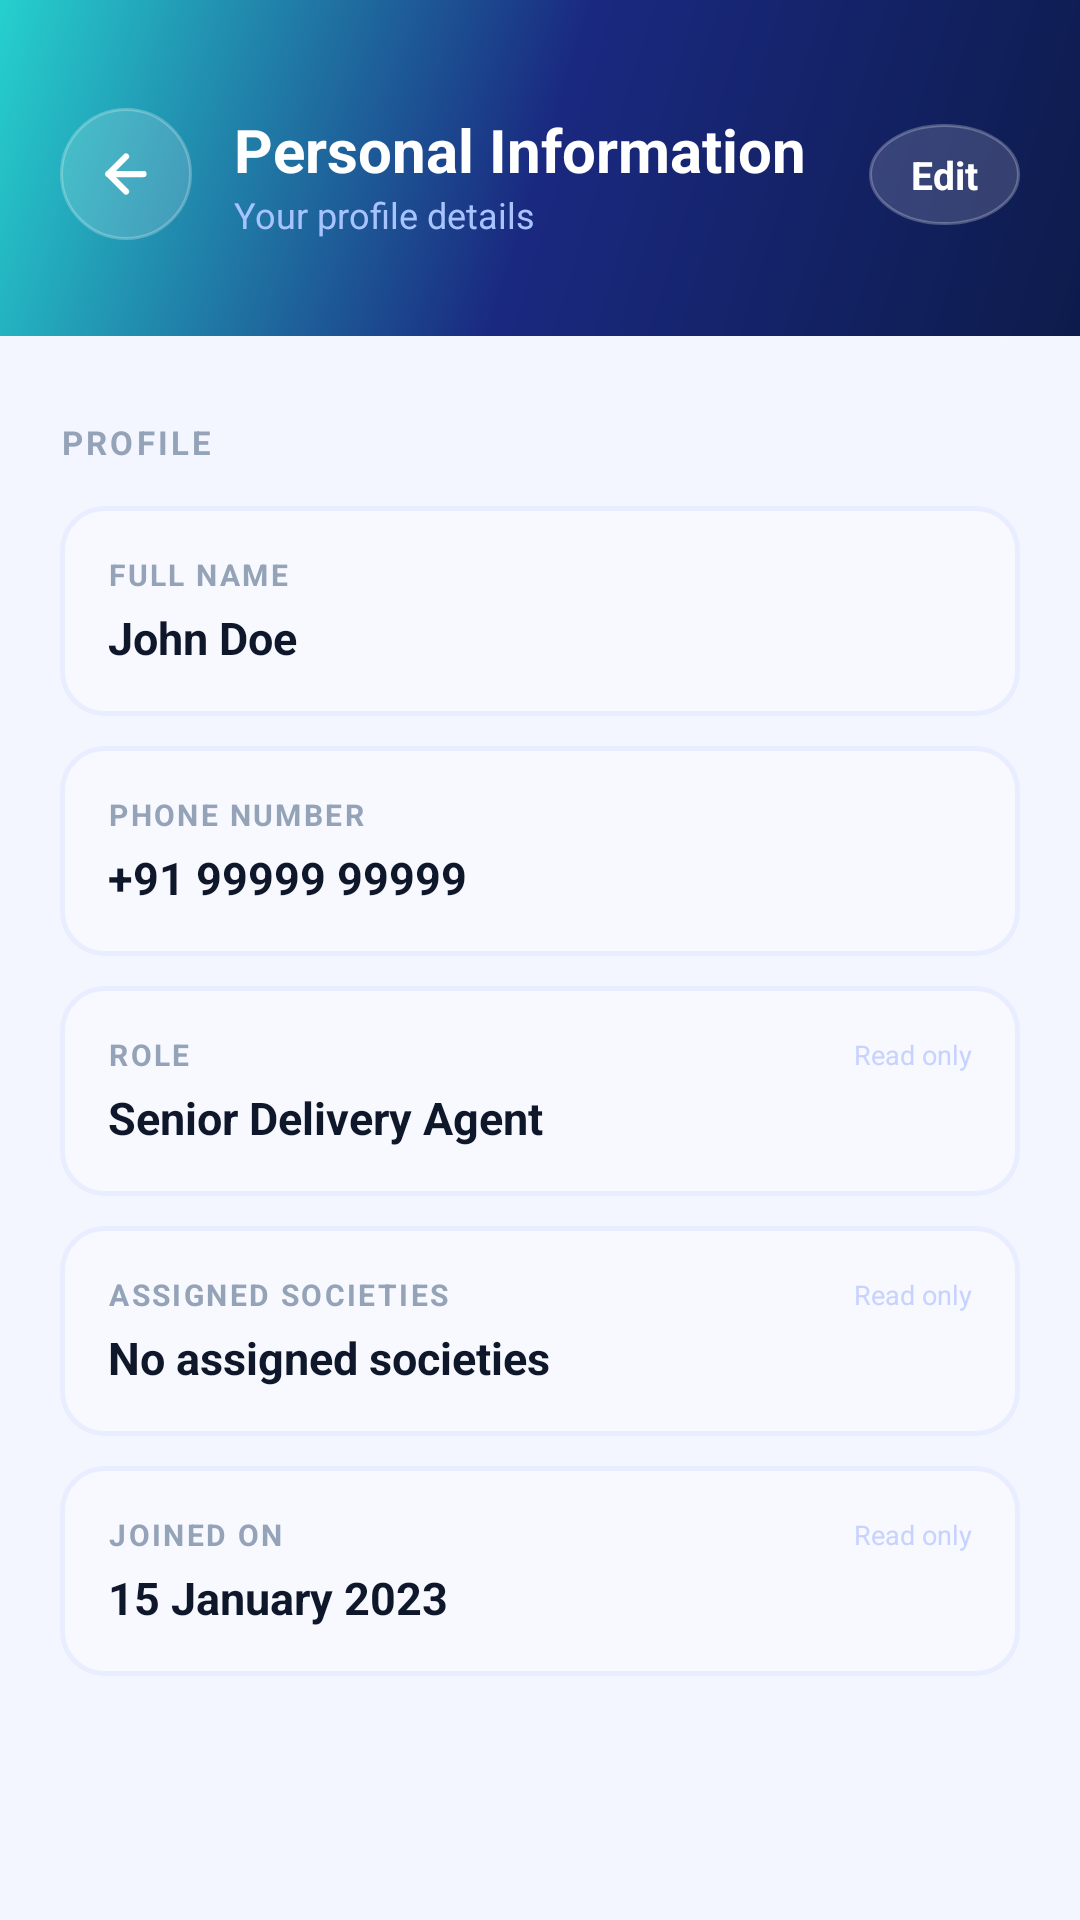

Here is an Android app screen rendered from its layout file. Give the layout XML and the strings, colors and styles it references.
<!-- AndroidManifest.xml: application theme Theme.LaundaryAgent -->
<!-- res/layout/activity_personal_info.xml -->
<?xml version="1.0" encoding="utf-8"?>
<androidx.core.widget.NestedScrollView
    xmlns:android="http://schemas.android.com/apk/res/android"
    xmlns:app="http://schemas.android.com/apk/res-auto"
    android:layout_width="match_parent"
    android:layout_height="match_parent"
    android:background="#F4F6FF">

    <LinearLayout
        android:layout_width="match_parent"
        android:layout_height="wrap_content"
        android:orientation="vertical">

        
        <LinearLayout
            android:layout_width="match_parent"
            android:layout_height="wrap_content"
            android:background="@drawable/gradient_header"
            android:orientation="vertical"
            android:paddingStart="20dp"
            android:paddingEnd="20dp"
            android:paddingTop="36dp"
            android:paddingBottom="32dp">

            <androidx.constraintlayout.widget.ConstraintLayout
                android:layout_width="match_parent"
                android:layout_height="wrap_content">

                <FrameLayout
                    android:id="@+id/btn_back"
                    android:layout_width="44dp"
                    android:layout_height="44dp"
                    app:layout_constraintStart_toStartOf="parent"
                    app:layout_constraintTop_toTopOf="parent"
                    app:layout_constraintBottom_toBottomOf="parent">
                    <View android:layout_width="match_parent" android:layout_height="match_parent" android:background="@drawable/bg_bell_button"/>
                    <ImageView android:layout_width="20dp" android:layout_height="20dp" android:layout_gravity="center" android:src="@drawable/ic_back"/>
                </FrameLayout>

                <LinearLayout
                    android:layout_width="0dp"
                    android:layout_height="wrap_content"
                    android:layout_marginStart="14dp"
                    android:orientation="vertical"
                    app:layout_constraintStart_toEndOf="@id/btn_back"
                    app:layout_constraintEnd_toStartOf="@id/btn_edit_save"
                    app:layout_constraintTop_toTopOf="@id/btn_back"
                    app:layout_constraintBottom_toBottomOf="@id/btn_back">
                    <TextView android:layout_width="wrap_content" android:layout_height="wrap_content" android:text="Personal Information" android:textColor="#FFFFFF" android:textSize="20sp" android:textStyle="bold"/>
                    <TextView android:layout_width="wrap_content" android:layout_height="wrap_content" android:text="Your profile details" android:textColor="#A8C4FF" android:textSize="12sp"/>
                </LinearLayout>

                
                <LinearLayout
                    android:id="@+id/btn_edit_save"
                    android:layout_width="wrap_content"
                    android:layout_height="wrap_content"
                    android:background="@drawable/bg_bell_button"
                    android:paddingStart="14dp"
                    android:paddingEnd="14dp"
                    android:paddingTop="8dp"
                    android:paddingBottom="8dp"
                    android:gravity="center"
                    android:orientation="horizontal"
                    app:layout_constraintEnd_toEndOf="parent"
                    app:layout_constraintTop_toTopOf="parent"
                    app:layout_constraintBottom_toBottomOf="parent">
                    <TextView
                        android:id="@+id/tv_edit_save_label"
                        android:layout_width="wrap_content"
                        android:layout_height="wrap_content"
                        android:text="Edit"
                        android:textColor="#FFFFFF"
                        android:textSize="13sp"
                        android:textStyle="bold"/>
                </LinearLayout>

            </androidx.constraintlayout.widget.ConstraintLayout>
        </LinearLayout>

        
        <LinearLayout
            android:layout_width="match_parent"
            android:layout_height="wrap_content"
            android:background="@drawable/bg_surface_rounded_top"
            android:orientation="vertical"
            android:paddingStart="20dp"
            android:paddingEnd="20dp"
            android:paddingTop="28dp"
            android:paddingBottom="40dp">

            <TextView android:layout_width="wrap_content" android:layout_height="wrap_content" android:text="PROFILE" android:textColor="#94A3B8" android:textSize="11sp" android:textStyle="bold" android:letterSpacing="0.1" android:layout_marginBottom="14dp"/>

            
            <LinearLayout android:layout_width="match_parent" android:layout_height="wrap_content" android:background="@drawable/bg_address_field" android:orientation="vertical" android:padding="16dp" android:layout_marginBottom="10dp">
                <TextView android:layout_width="wrap_content" android:layout_height="wrap_content" android:text="FULL NAME" android:textColor="#94A3B8" android:textSize="10sp" android:textStyle="bold" android:letterSpacing="0.08" android:layout_marginBottom="4dp"/>
                <TextView android:id="@+id/tv_name" android:layout_width="match_parent" android:layout_height="wrap_content" android:text="John Doe" android:textColor="#0F172A" android:textSize="15sp" android:textStyle="bold"/>
                <EditText android:id="@+id/et_name" android:layout_width="match_parent" android:layout_height="wrap_content" android:text="John Doe" android:textColor="#0F172A" android:textSize="15sp" android:textStyle="bold" android:background="@android:color/transparent" android:padding="0dp" android:visibility="gone" android:inputType="textPersonName"/>
            </LinearLayout>

            
            <LinearLayout android:layout_width="match_parent" android:layout_height="wrap_content" android:background="@drawable/bg_address_field" android:orientation="vertical" android:padding="16dp" android:layout_marginBottom="10dp">
                <TextView android:layout_width="wrap_content" android:layout_height="wrap_content" android:text="PHONE NUMBER" android:textColor="#94A3B8" android:textSize="10sp" android:textStyle="bold" android:letterSpacing="0.08" android:layout_marginBottom="4dp"/>
                <TextView android:id="@+id/tv_phone" android:layout_width="match_parent" android:layout_height="wrap_content" android:text="+91 99999 99999" android:textColor="#0F172A" android:textSize="15sp" android:textStyle="bold"/>
                <EditText android:id="@+id/et_phone" android:layout_width="match_parent" android:layout_height="wrap_content" android:text="+91 99999 99999" android:textColor="#0F172A" android:textSize="15sp" android:textStyle="bold" android:background="@android:color/transparent" android:padding="0dp" android:visibility="gone" android:inputType="phone"/>
            </LinearLayout>



            
            <LinearLayout android:layout_width="match_parent" android:layout_height="wrap_content" android:background="@drawable/bg_address_field" android:orientation="vertical" android:padding="16dp" android:layout_marginBottom="10dp">
                <LinearLayout android:layout_width="match_parent" android:layout_height="wrap_content" android:gravity="center_vertical" android:orientation="horizontal" android:layout_marginBottom="4dp">
                    <TextView android:layout_width="0dp" android:layout_height="wrap_content" android:layout_weight="1" android:text="ROLE" android:textColor="#94A3B8" android:textSize="10sp" android:textStyle="bold" android:letterSpacing="0.08"/>
                    <TextView android:layout_width="wrap_content" android:layout_height="wrap_content" android:text="Read only" android:textColor="#C7D2FE" android:textSize="9sp"/>
                </LinearLayout>
                <TextView android:id="@+id/tv_role" android:layout_width="wrap_content" android:layout_height="wrap_content" android:text="Senior Delivery Agent" android:textColor="#0F172A" android:textSize="15sp" android:textStyle="bold"/>
            </LinearLayout>

            
            <LinearLayout android:layout_width="match_parent" android:layout_height="wrap_content" android:background="@drawable/bg_address_field" android:orientation="vertical" android:padding="16dp" android:layout_marginBottom="10dp">
                <LinearLayout android:layout_width="match_parent" android:layout_height="wrap_content" android:gravity="center_vertical" android:orientation="horizontal" android:layout_marginBottom="4dp">
                    <TextView android:layout_width="0dp" android:layout_height="wrap_content" android:layout_weight="1" android:text="ASSIGNED SOCIETIES" android:textColor="#94A3B8" android:textSize="10sp" android:textStyle="bold" android:letterSpacing="0.08"/>
                    <TextView android:layout_width="wrap_content" android:layout_height="wrap_content" android:text="Read only" android:textColor="#C7D2FE" android:textSize="9sp"/>
                </LinearLayout>
                <TextView android:id="@+id/tv_zone" android:layout_width="wrap_content" android:layout_height="wrap_content" android:text="No assigned societies" android:textColor="#0F172A" android:textSize="15sp" android:textStyle="bold"/>
            </LinearLayout>

            
            <LinearLayout android:layout_width="match_parent" android:layout_height="wrap_content" android:background="@drawable/bg_address_field" android:orientation="vertical" android:padding="16dp" android:layout_marginBottom="28dp">
                <LinearLayout android:layout_width="match_parent" android:layout_height="wrap_content" android:gravity="center_vertical" android:orientation="horizontal" android:layout_marginBottom="4dp">
                    <TextView android:layout_width="0dp" android:layout_height="wrap_content" android:layout_weight="1" android:text="JOINED ON" android:textColor="#94A3B8" android:textSize="10sp" android:textStyle="bold" android:letterSpacing="0.08"/>
                    <TextView android:layout_width="wrap_content" android:layout_height="wrap_content" android:text="Read only" android:textColor="#C7D2FE" android:textSize="9sp"/>
                </LinearLayout>
                <TextView android:id="@+id/tv_joined_on" android:layout_width="wrap_content" android:layout_height="wrap_content" android:text="15 January 2023" android:textColor="#0F172A" android:textSize="15sp" android:textStyle="bold"/>
            </LinearLayout>

        </LinearLayout>
    </LinearLayout>
</androidx.core.widget.NestedScrollView>
<!-- resources referenced by this layout -->
<resources>
  <!-- drawable bg_address_field (drawable) -->
  <?xml version="1.0" encoding="utf-8"?>
  <shape xmlns:android="http://schemas.android.com/apk/res/android" android:shape="rectangle">
      <solid android:color="#F8F9FF"/>
      <corners android:radius="14dp"/>
      <stroke android:color="#E8EEFF" android:width="1.5dp"/>
  </shape>
  <!-- drawable bg_bell_button (drawable) -->
  <?xml version="1.0" encoding="utf-8"?>
  <shape xmlns:android="http://schemas.android.com/apk/res/android"
      android:shape="oval">
      <solid android:color="#28FFFFFF" />
      <stroke android:color="#40FFFFFF" android:width="1dp" />
  </shape>
  <!-- drawable bg_surface_rounded_top (drawable) -->
  <?xml version="1.0" encoding="utf-8"?>
  <shape xmlns:android="http://schemas.android.com/apk/res/android">
      <solid android:color="#F4F6FF" />
      <corners
          android:topLeftRadius="32dp"
          android:topRightRadius="32dp" />
  </shape>
  <!-- drawable gradient_header (drawable) -->
  <?xml version="1.0" encoding="utf-8"?>
  <shape xmlns:android="http://schemas.android.com/apk/res/android">
      <gradient
          android:startColor="#0D1B4B"
          android:centerColor="#1A2980"
          android:endColor="#26D0CE"
          android:angle="135"
          android:type="linear" />
  </shape>
  <!-- drawable ic_back (drawable) -->
  <?xml version="1.0" encoding="utf-8"?>
  <vector xmlns:android="http://schemas.android.com/apk/res/android"
      android:width="24dp" android:height="24dp"
      android:viewportWidth="24" android:viewportHeight="24">
      <path android:fillColor="@android:color/transparent"
          android:strokeColor="#FFFFFF" android:strokeWidth="2.5"
          android:strokeLineCap="round" android:strokeLineJoin="round"
          android:pathData="M19,12H5"/>
      <path android:fillColor="@android:color/transparent"
          android:strokeColor="#FFFFFF" android:strokeWidth="2.5"
          android:strokeLineCap="round" android:strokeLineJoin="round"
          android:pathData="M12,19l-7,-7 7,-7"/>
  </vector>
  <style name="Theme.LaundaryAgent" parent="Base.Theme.LaundaryAgent" />
  <style name="Base.Theme.LaundaryAgent" parent="Theme.Material3.Light.NoActionBar">
          <item name="android:windowBackground">#F8FAFC</item>
          <item name="android:statusBarColor">#0369A1</item>
      </style>
</resources>
